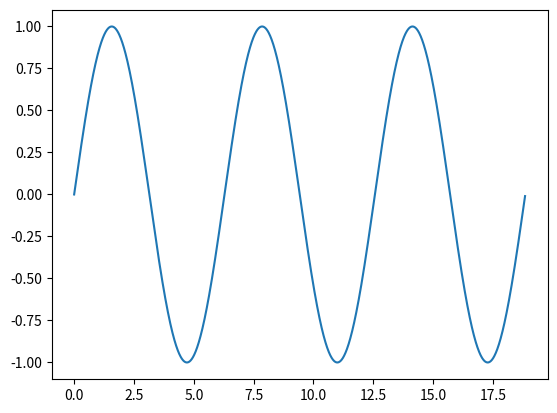

Recreate this plot in Python.
import numpy as np
arr=np.arange(0,6*np.pi,0.01)
print(arr)

#
np.random.shuffle(arr)

print(arr)

x=arr.copy()
y=np.sin(x)

print(x)
print(y)

i=np.argsort(x)
print(i)

i=np.argsort(x)
print(i)
print(x[i])
print(y[i])

import matplotlib.pyplot as plt

plt.plot(x[i],y[i])
plt.show()
